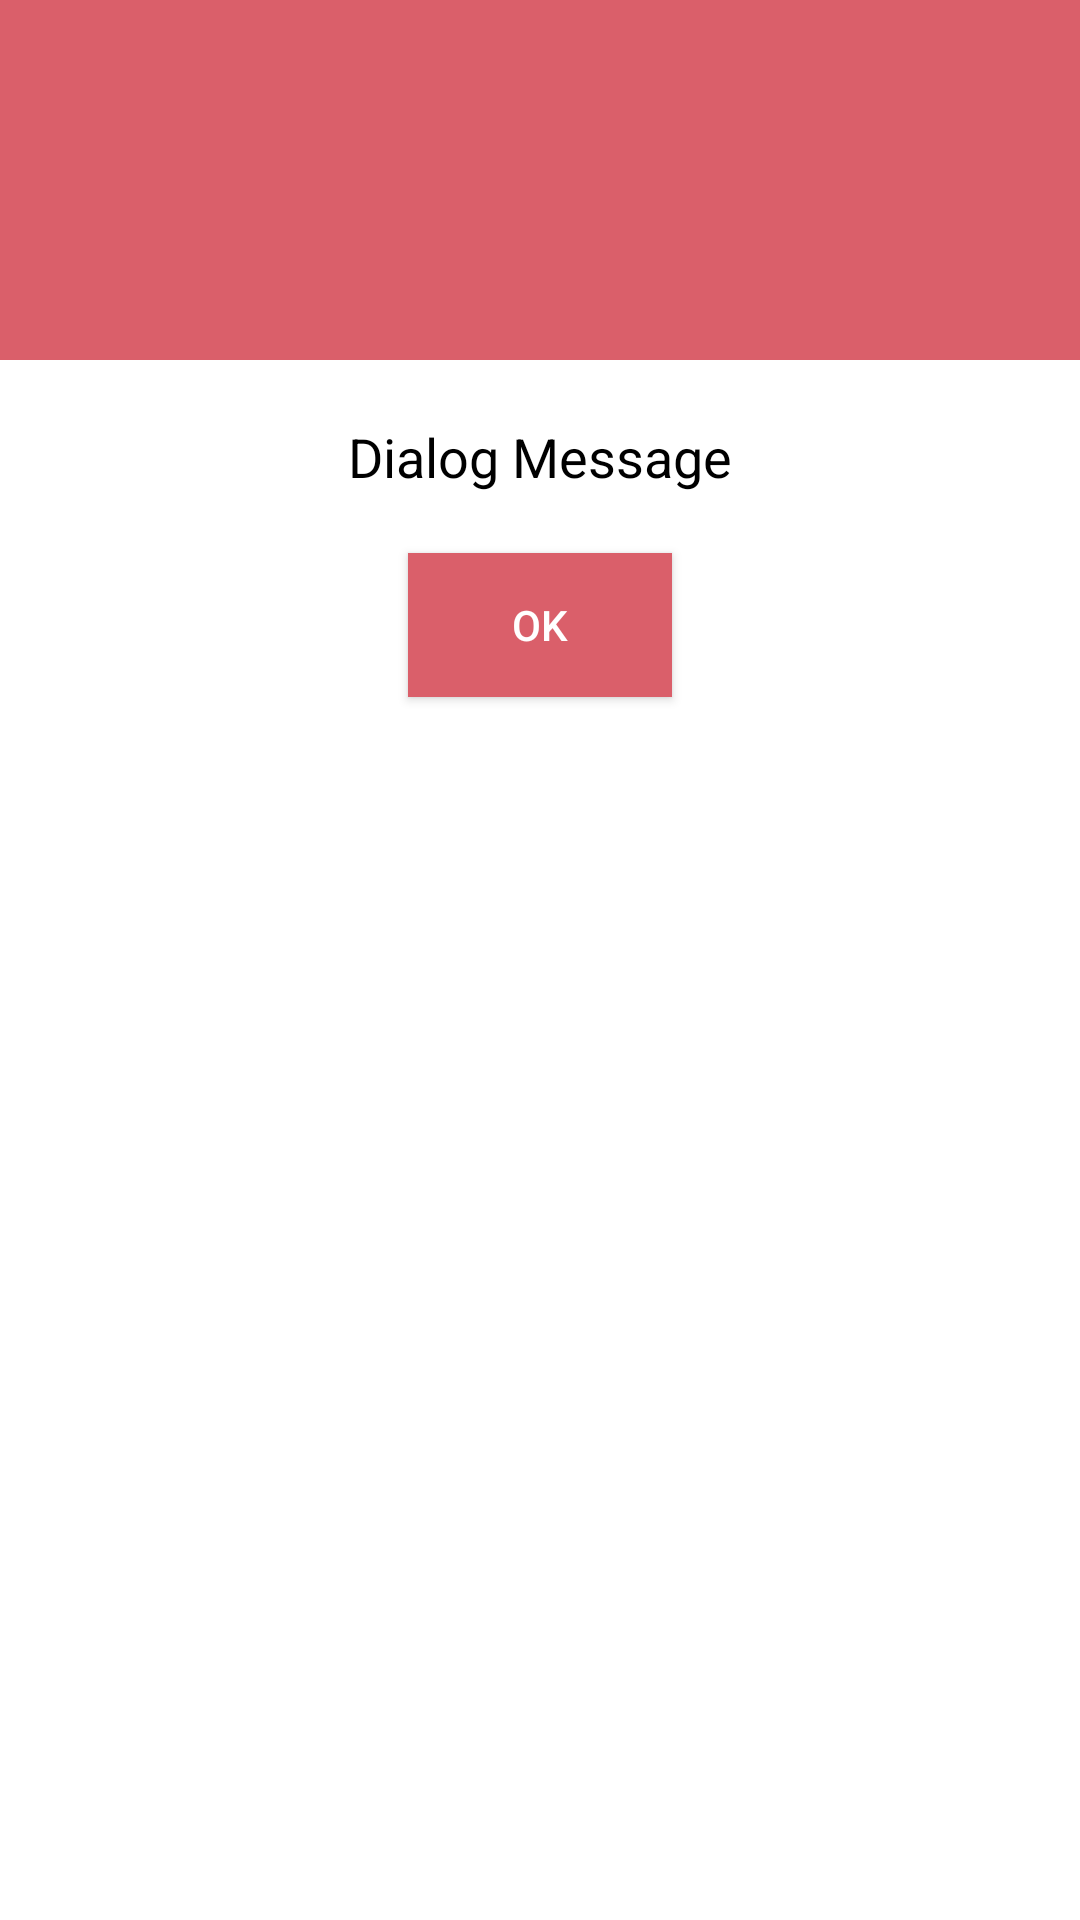

Here is an Android app screen rendered from its layout file. Give the layout XML and the strings, colors and styles it references.
<!-- AndroidManifest.xml: application theme Theme.AndroidImplicitIntents -->
<!-- res/layout/custom_dialog.xml -->
<?xml version="1.0" encoding="utf-8"?>
<RelativeLayout xmlns:android="http://schemas.android.com/apk/res/android"
    xmlns:tools="http://schemas.android.com/tools"
    android:orientation="vertical"
    android:layout_width="match_parent"
    android:layout_height="wrap_content"
    android:background="#ffffffff">

    <ImageView
        android:layout_width="match_parent"
        android:layout_height="120dp"
        android:id="@+id/a"
        android:gravity="center"
        android:background="#DA5F6A"
        android:src="@drawable/ic_close_24"
        android:scaleType="fitCenter" />

    <TextView
        android:layout_width="wrap_content"
        android:layout_height="wrap_content"
        android:text="Dialog Message"
        android:id="@+id/text_dialog"
        android:layout_below="@+id/a"
        android:layout_marginTop="20dp"
        android:layout_marginLeft="4dp"
        android:layout_marginRight="4dp"
        android:layout_marginBottom="20dp"
        android:textSize="18sp"
        android:textColor="#ff000000"
        android:layout_centerHorizontal="true"
        android:gravity="center_horizontal" />

    <Button
        android:id="@+id/btn_dialog"
        android:layout_width="wrap_content"
        android:layout_height="48dp"
        android:layout_below="@+id/text_dialog"
        android:layout_centerHorizontal="true"
        android:layout_marginBottom="20dp"
        android:background="#DA5F6A"
        android:gravity="center_vertical|center_horizontal"
        android:text="OK"
        android:textColor="#ffffffff"
        tools:ignore="TextContrastCheck" />

</RelativeLayout>
<!-- resources referenced by this layout -->
<resources>
  <style name="Theme.AndroidImplicitIntents" parent="Theme.AppCompat.DayNight.DarkActionBar">
          
          <item name="colorPrimary">#FFDA5F6A</item>
          <item name="colorPrimaryVariant">#FFDA5F6A</item>
          <item name="colorOnPrimary">@color/white</item>
          
          <item name="colorSecondary">#FFDA5F6A</item>
          <item name="colorSecondaryVariant">#FFDA5F6A</item>
          <item name="colorOnSecondary">@color/black</item>
          
          <item name="android:statusBarColor" tools:targetApi="l">?attr/colorPrimaryVariant</item>
          
      </style>
  <!-- not gathered from this repository: default colours our renderer supplied (Android Studio template values) -->
  <color name="black">#FF000000</color>
  <color name="white">#FFFFFFFF</color>
</resources>
